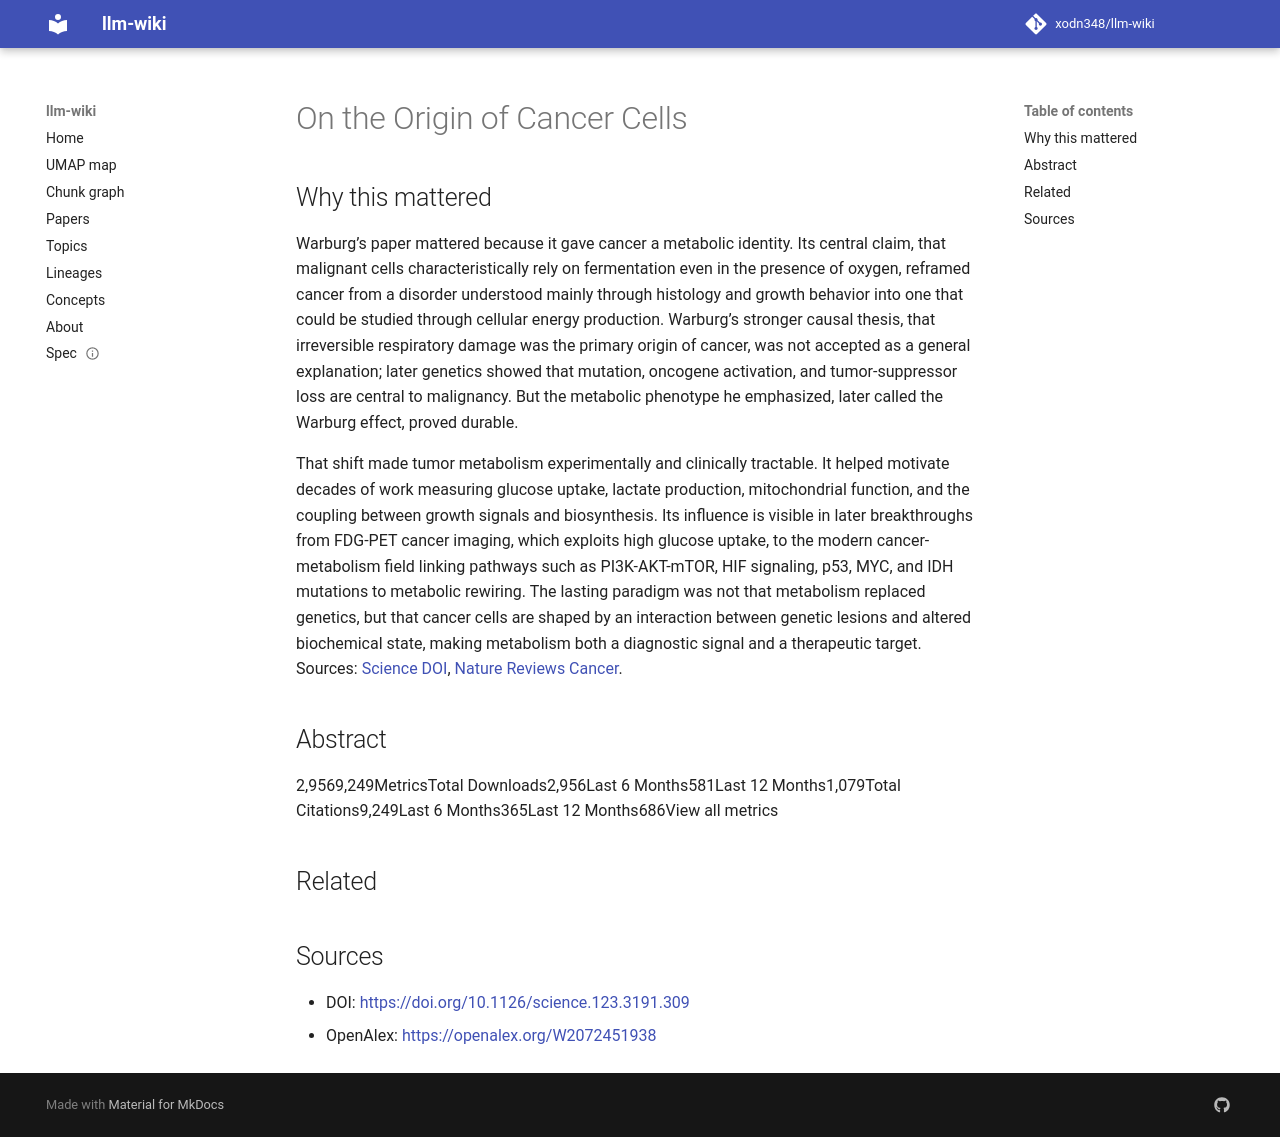

repository: xodn348/llm-wiki · page: paper/10_1126_science_123_3191_309/index.html · generator: mkdocs

---
title: On the Origin of Cancer Cells
doi: 10.1126/science.123.3191.309
openalex_id: https://openalex.org/W2072451938
year: 1956
venue: Science
authors: Otto Warbürg
citations: 13225
fleming_tier: true
concepts:
- Cancer
- Cancer cell
- Biology
- Computational biology
- Chemistry
- Genetics
---

# On the Origin of Cancer Cells

## Why this mattered

Warburg’s paper mattered because it gave cancer a metabolic identity. Its central claim, that malignant cells characteristically rely on fermentation even in the presence of oxygen, reframed cancer from a disorder understood mainly through histology and growth behavior into one that could be studied through cellular energy production. Warburg’s stronger causal thesis, that irreversible respiratory damage was the primary origin of cancer, was not accepted as a general explanation; later genetics showed that mutation, oncogene activation, and tumor-suppressor loss are central to malignancy. But the metabolic phenotype he emphasized, later called the Warburg effect, proved durable.

That shift made tumor metabolism experimentally and clinically tractable. It helped motivate decades of work measuring glucose uptake, lactate production, mitochondrial function, and the coupling between growth signals and biosynthesis. Its influence is visible in later breakthroughs from FDG-PET cancer imaging, which exploits high glucose uptake, to the modern cancer-metabolism field linking pathways such as PI3K-AKT-mTOR, HIF signaling, p53, MYC, and IDH mutations to metabolic rewiring. The lasting paradigm was not that metabolism replaced genetics, but that cancer cells are shaped by an interaction between genetic lesions and altered biochemical state, making metabolism both a diagnostic signal and a therapeutic target. Sources: [Science DOI](https://doi.org/10.1126/science.123.3191.309), [Nature Reviews Cancer](https://www.nature.com/articles/nrc3038).

## Abstract

2,9569,249MetricsTotal Downloads2,956Last 6 Months581Last 12 Months1,079Total Citations9,249Last 6 Months365Last 12 Months686View all metrics


## Related



## Sources

- DOI: [https://doi.org/10.1126/science.123.3191.309](https://doi.org/10.1126/science.123.3191.309)
- OpenAlex: [https://openalex.org/W2072451938](https://openalex.org/W2072451938)
